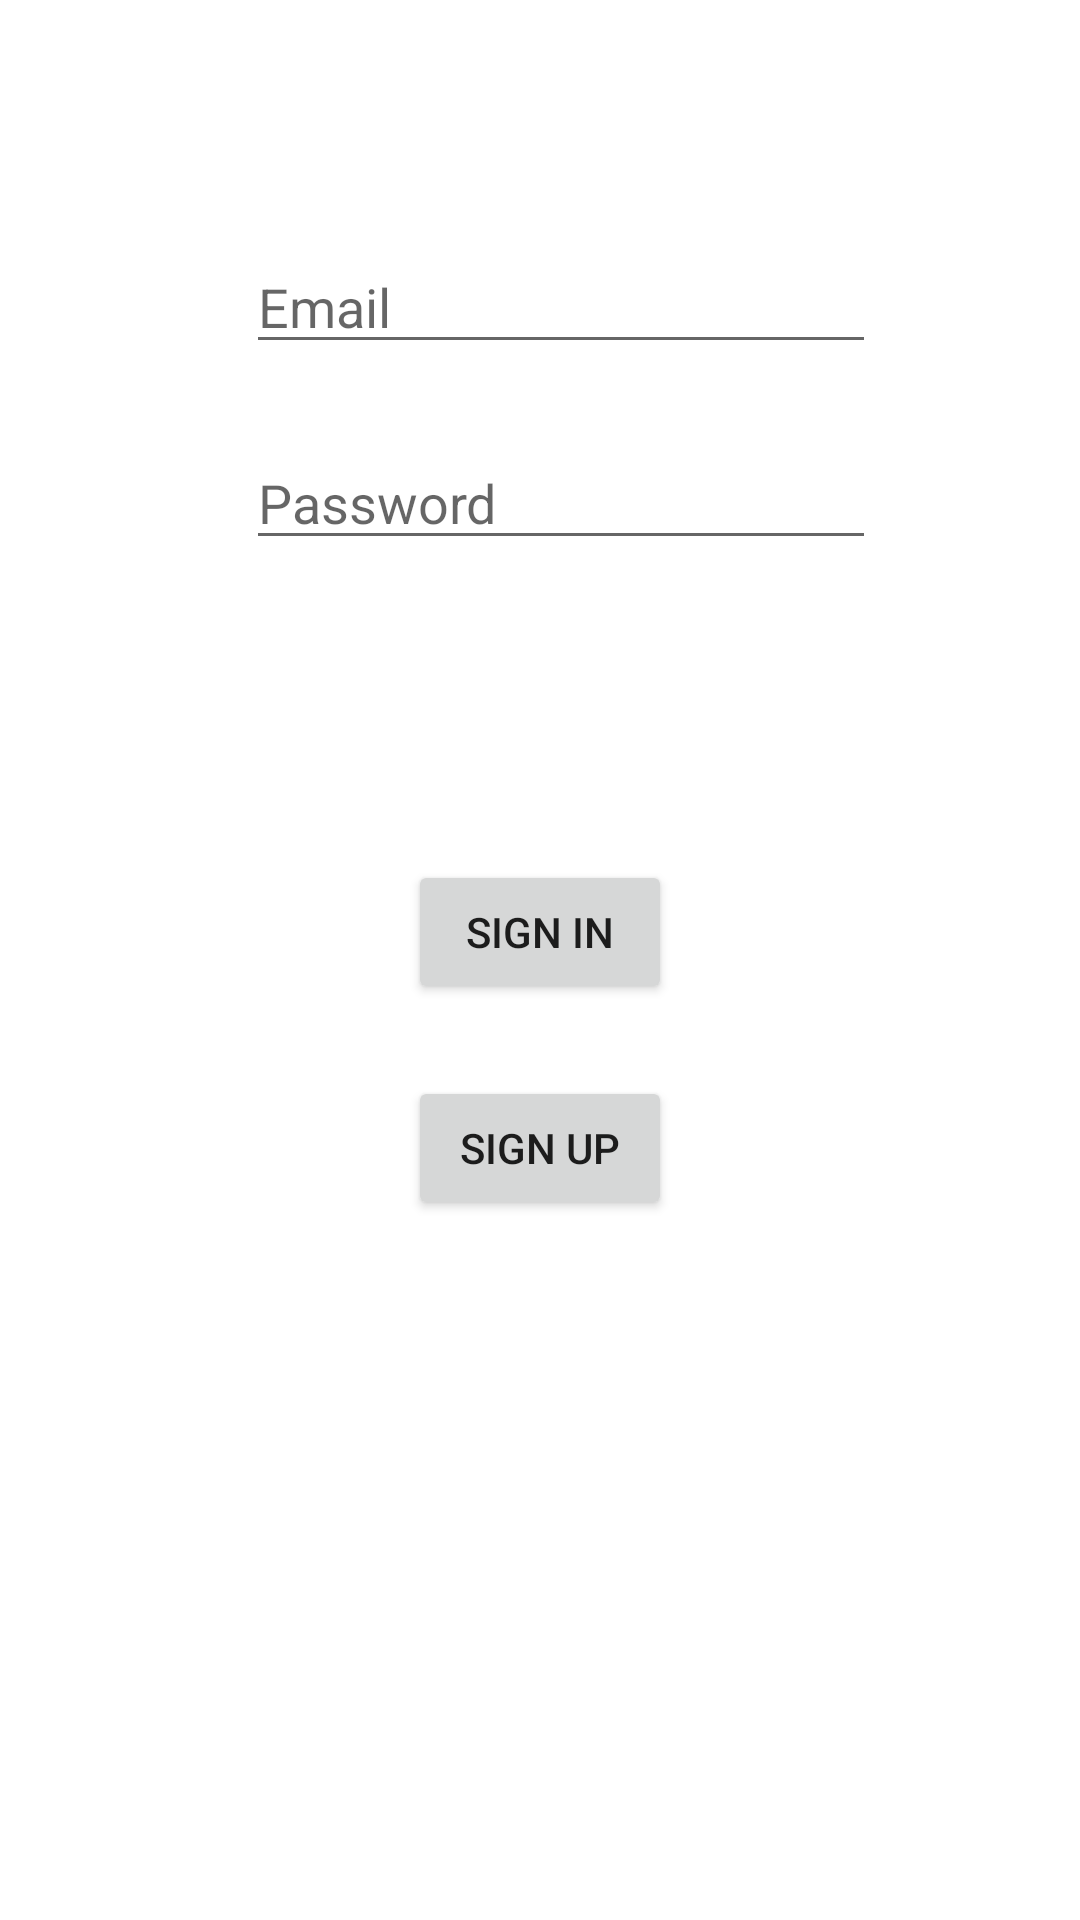

Produce the Android XML layout that renders to this screen, including the resource entries it uses.
<!-- AndroidManifest.xml: application theme Theme.TutorialSample -->
<!-- res/layout/activity_firebase_login.xml -->
<?xml version="1.0" encoding="utf-8"?>
<androidx.constraintlayout.widget.ConstraintLayout xmlns:android="http://schemas.android.com/apk/res/android"
    xmlns:app="http://schemas.android.com/apk/res-auto"
    xmlns:tools="http://schemas.android.com/tools"
    android:layout_width="match_parent"
    android:layout_height="match_parent"
    tools:context=".Firebase.firebase_login">

    <EditText
        android:id="@+id/email_input"
        android:layout_width="wrap_content"
        android:layout_height="wrap_content"
        android:layout_marginTop="80dp"
        android:ems="10"
        android:hint="Email"
        android:inputType="textPersonName"
        app:layout_constraintEnd_toEndOf="parent"
        app:layout_constraintHorizontal_bias="0.547"
        app:layout_constraintStart_toStartOf="parent"
        app:layout_constraintTop_toTopOf="parent" />

    <EditText
        android:id="@+id/password_input"
        android:layout_width="wrap_content"
        android:layout_height="wrap_content"
        android:layout_marginTop="24dp"
        android:ems="10"
        android:hint="Password"
        android:inputType="textPassword"
        app:layout_constraintEnd_toEndOf="parent"
        app:layout_constraintHorizontal_bias="0.547"
        app:layout_constraintStart_toStartOf="parent"
        app:layout_constraintTop_toBottomOf="@+id/email_input" />

    <Button
        android:id="@+id/authenticate_button"
        android:layout_width="wrap_content"
        android:layout_height="wrap_content"
        android:layout_marginTop="100dp"
        android:text="Sign In"
        app:layout_constraintEnd_toEndOf="parent"
        app:layout_constraintStart_toStartOf="parent"
        app:layout_constraintTop_toBottomOf="@+id/password_input" />

    <Button
        android:id="@+id/create_user_button"
        android:layout_width="wrap_content"
        android:layout_height="wrap_content"
        android:layout_marginTop="24dp"
        android:text="Sign Up"
        app:layout_constraintEnd_toEndOf="parent"
        app:layout_constraintStart_toStartOf="parent"
        app:layout_constraintTop_toBottomOf="@+id/authenticate_button" />

    <TextView
        android:id="@+id/error_message"
        android:layout_width="200dp"
        android:layout_height="wrap_content"
        android:layout_marginTop="4dp"
        android:textColor="#E91E63"
        android:textSize="10sp"
        app:layout_constraintStart_toStartOf="@+id/password_input"
        app:layout_constraintTop_toBottomOf="@+id/password_input" />
</androidx.constraintlayout.widget.ConstraintLayout>
<!-- resources referenced by this layout -->
<resources>
  <style name="Theme.TutorialSample" parent="Theme.MaterialComponents.DayNight.DarkActionBar">
          
          <item name="colorPrimary">@color/purple_500</item>
          <item name="colorPrimaryVariant">@color/purple_700</item>
          <item name="colorOnPrimary">@color/white</item>
          
          <item name="colorSecondary">@color/teal_200</item>
          <item name="colorSecondaryVariant">@color/teal_700</item>
          <item name="colorOnSecondary">@color/black</item>
          
          <item name="android:statusBarColor" tools:targetApi="l">?attr/colorPrimaryVariant</item>
          
      </style>
  <color name="purple_500">#FF6200EE</color>
  <color name="purple_700">#FF3700B3</color>
  <color name="white">#FFFFFFFF</color>
  <color name="teal_200">#FF03DAC5</color>
  <color name="teal_700">#FF018786</color>
  <color name="black">#FF000000</color>
</resources>
